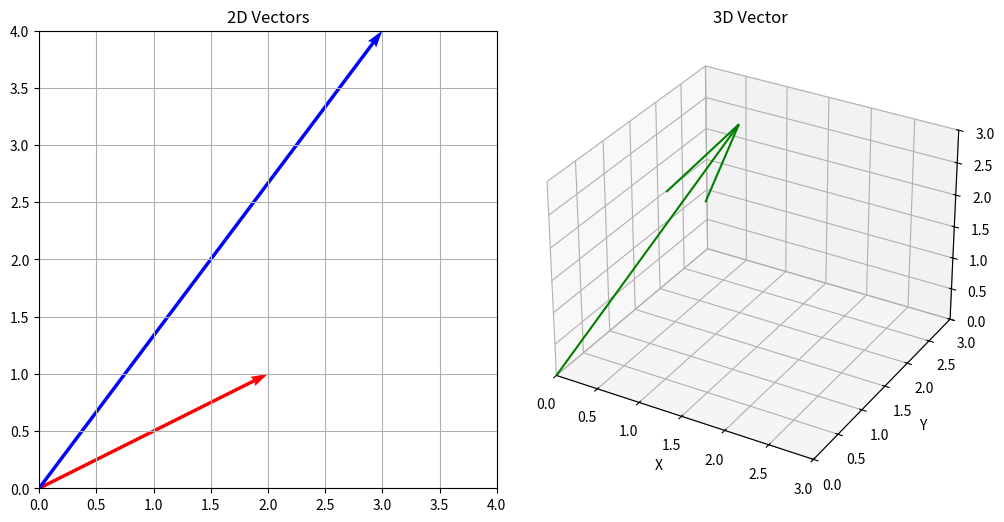

Write the Python code that produced this figure.
import numpy as np
import matplotlib.pyplot as plt
from mpl_toolkits.mplot3d import Axes3D
v0=np.array([2,2,2])
v1=np.array([1,2,3])
v2=np.array([4,5,6])

#11 コサイン類似度の計算
def cosine_simirality(v1,v2):
    dot_product=np.dot(v1,v2) 
    norm_v1=np.linalg.norm(v1)
    norm_v2=np.linalg.norm(v2)

    if norm_v1==0 or norm_v2==0:
        return 0
    
    return dot_product/(norm_v1*norm_v2)

sim=cosine_simirality(v1,v2)
print(f'cosine simirality:{sim}')


#12　ベクトルの外積
cross_v=np.cross(v1,v2)
print(f'cross vector:{cross_v}')


#13 投影ベクトルの計算
def projection_v(va,vb):
    dot_product=np.dot(va,vb)
    norm_v2=np.linalg.norm(vb)
    proj=dot_product/norm_v2**2*vb

    return proj

print(projection_v(v1,v2))

#14 2Dベクトルの回転
def rot(v,theta):
    v=np.array([v]).T
    cos,sin=np.cos(theta),np.sin(theta)

    R=np.array([
        [cos,-sin],
        [sin,cos]
    ])
    return R.dot(v)

v3=np.array([2,1])
theta=3.14/3
print(rot(v3,theta))

v4=np.array([3,4])

#15 ベクトルの可視化
fig = plt.figure(figsize=(10, 5))
ax1 = fig.add_subplot(1, 2, 1)
ax1.quiver(0, 0, v3[0], v3[1], angles='xy', scale_units='xy', scale=1, color='r')
ax1.quiver(0, 0, v4[0], v4[1], angles='xy', scale_units='xy', scale=1, color='b')
ax1.set_xlim(0, 4)
ax1.set_ylim(0, 4)
ax1.set_aspect('equal')
ax1.grid(True)
ax1.set_title("2D Vectors")


#16 ベクトルの可視化２
ax2 = fig.add_subplot(1, 2, 2, projection='3d')
ax2.quiver(0, 0, 0, v1[0], v1[1], v1[2], color='g')
ax2.set_xlim([0, 3])
ax2.set_ylim([0, 3])
ax2.set_zlim([0, 3])
ax2.set_xlabel('X')
ax2.set_ylabel('Y')
ax2.set_zlabel('Z')
ax2.set_title("3D Vector")

plt.tight_layout()
plt.show()

#17and18and19 ベクトルの線形独立の判定
def is_linear_independence(*args):
    v=[*args]
    A=np.stack(v,axis=1)
    rank=np.linalg.matrix_rank(A)
    print(f'rank:{rank}')
    if rank==A.shape[1]:
        return True
    return False

print(is_linear_independence(v1,v2))

#20基底の概念 
# Step 1: 新しい基底 e1, e2 を定義
e1 = np.array([2, 1]) 
e2 = np.array([1, 2]) 

# Step 2: この基底におけるベクトル v の座標（座標系Bでの表現）
v_coords_in_B = np.array([3, 1]) 

# Step 3: 新しい基底を行列として持つ（列ベクトルとして並べる）
B = np.column_stack((e1, e2)) 

# Step 4: 標準基底での v を求める（元の空間での v を再構成）
v_standard = B @ v_coords_in_B

print("新しい基底 e1, e2:\n", B)
print("基底Bにおける座標:", v_coords_in_B)
print("標準基底における v:", v_standard)
